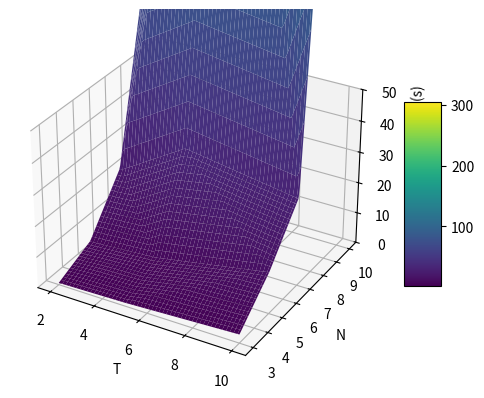

The script that saved this image:
import numpy as np
import matplotlib.pyplot as plt
from mpl_toolkits.mplot3d import Axes3D
from scipy.interpolate import griddata

# Original data
T = np.array([2, 5, 10])  # T values
N = np.array([3, 5, 7, 10])  # N values
comp_times = np.array([
    [0.6, 1.1, 2.8, 5.6],   # Times for T=2
    [7, 13.6, 21.4, 34.6],   # Adjusted to ensure monotonicity
    [28.7, 114, 200, 310]  # Adjusted to ensure monotonicity
])

# Flatten the arrays for griddata input
T_flattened, N_flattened = np.meshgrid(T, N)
T_flattened = T_flattened.flatten()
N_flattened = N_flattened.flatten()
comp_times_flattened = comp_times.flatten()

# Create a grid on which to interpolate
T_grid, N_grid = np.mgrid[min(T):max(T):100j, min(N):max(N):100j]

# Interpolate using griddata
comp_times_grid = griddata((T_flattened, N_flattened), comp_times_flattened, (T_grid, N_grid), method='linear')

# Plotting
fig = plt.figure()
ax = fig.add_subplot(111, projection='3d')

# Plotting the surface
surf = ax.plot_surface(T_grid, N_grid, comp_times_grid, cmap='viridis', edgecolor='none')

ax.set_xlabel('T')
ax.set_ylabel('N')
ax.set_zlabel('Computational Time (s)')
ax.set_zlim(0, 50)  # Limiting the Z-axis (Computational Time axis) to 200

fig.colorbar(surf, shrink=0.5, aspect=5)  # Add a color bar which maps values to colors.

plt.show()
